Dataset: dataset (GitHub, hnky/dataset-lego-figures). Classes: Simpsons Apu Nahasapeemapetilon LEGO figure, Simpsons Bart Simpson LEGO figure, Simpsons Chief Wiggum LEGO figure, Simpsons Dr Hibbert LEGO figure, Simpsons Grandpa Simpson LEGO figure, Simpsons Homer Simpson LEGO figure, Simpsons Itchy LEGO figure, simpsons krusty the clown, Simpsons Lisa Simpson LEGO figure, Simpsons Maggie Simpson LEGO figure, Simpsons Marge Simpson LEGO figure, simpsons milhouse van houten, Simpsons Mr Burns LEGO figure, Simpsons Ned Flanders LEGO figure, Simpsons Nelson Muntz LEGO figure, Simpsons Ralph Wiggum LEGO figure, Simpsons Snowball LEGO figure, Star Wars Ackbar LEGO figure, starwars boba fett, Star Wars C-3PO LEGO figure, starwars emperor palpatine, starwars general grievous, starwars jar jar binks, starwars kit fisto, starwars luke skywalker, starwars mace windu, Star Wars R3-M2 LEGO figure, Star Wars Yoda LEGO figure, superhero Aquaman LEGO figure, superhero Bat-Mite LEGO figure, superhero Batman LEGO figure, superhero Bumblebee LEGO figure, superhero Cyborg LEGO figure, superhero Green Lantern LEGO figure, superhero Huntress LEGO figure, superhero Metamorpho LEGO figure, superhero Mister Miracle LEGO figure, superhero Sinestro LEGO figure, superhero Stargirl LEGO figure, superhero The Cheetah LEGO figure, superhero The Flash LEGO figure, superhero The Joker LEGO figure, superhero Wonder Woman LEGO figure.

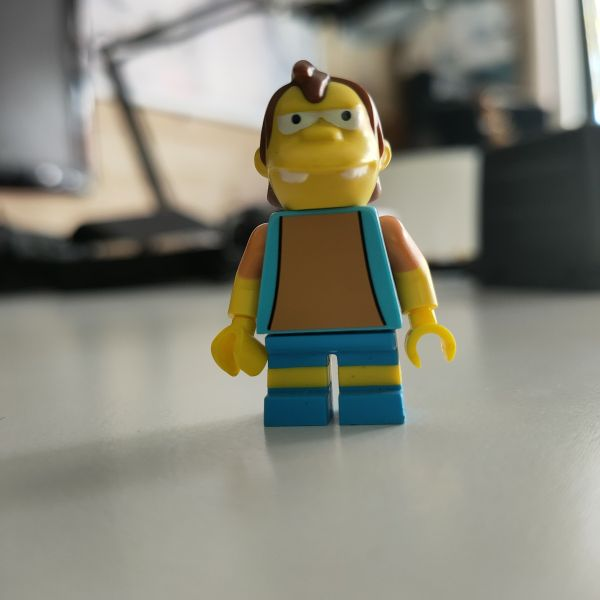
Label: Simpsons Nelson Muntz LEGO figure

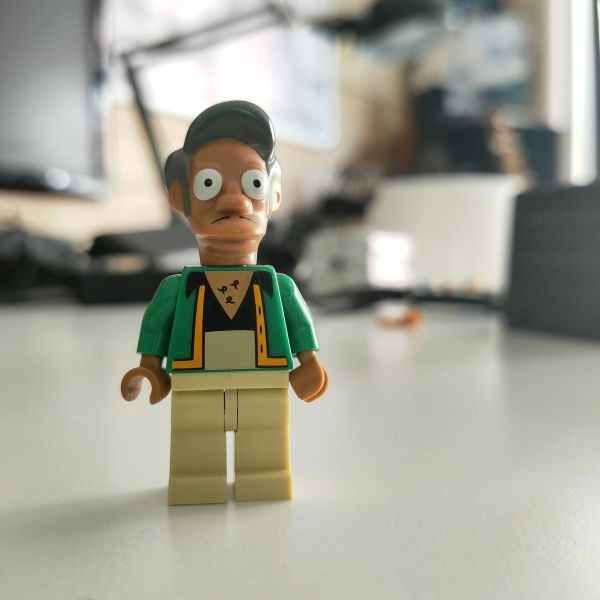
Label: Simpsons Apu Nahasapeemapetilon LEGO figure

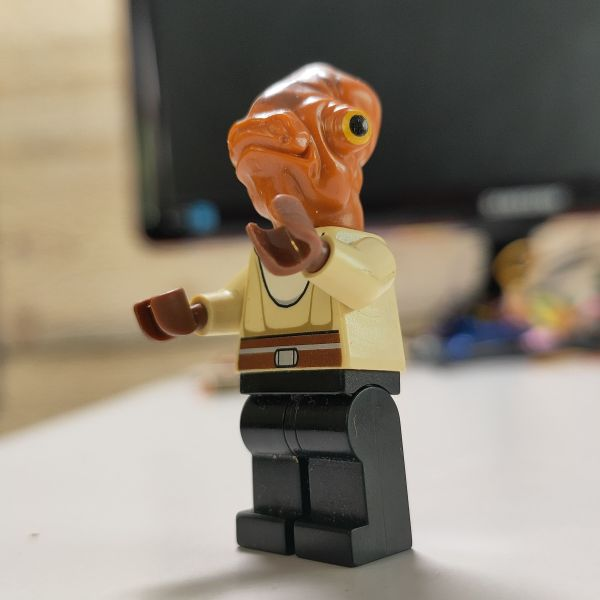
Label: Star Wars Ackbar LEGO figure

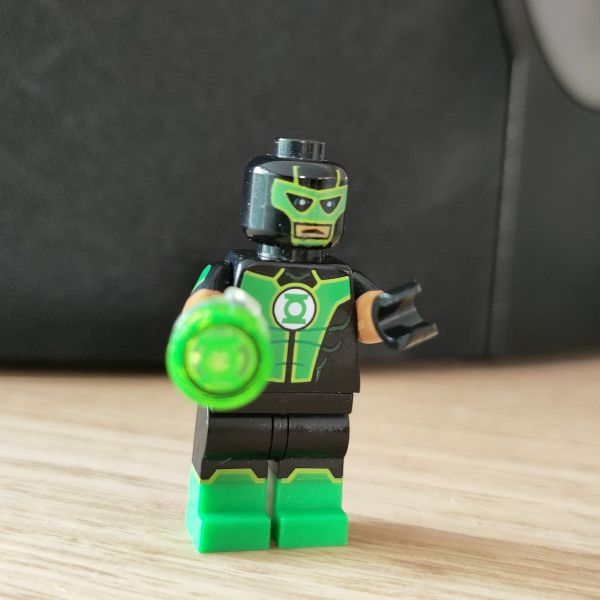
Label: superhero Green Lantern LEGO figure

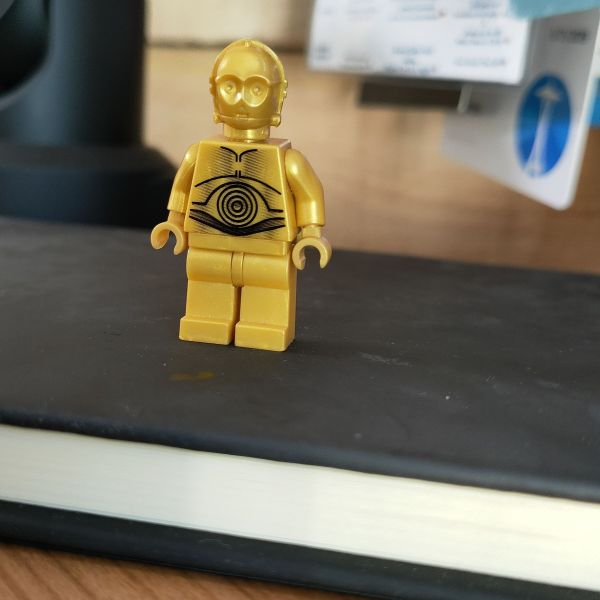
Label: Star Wars C-3PO LEGO figure

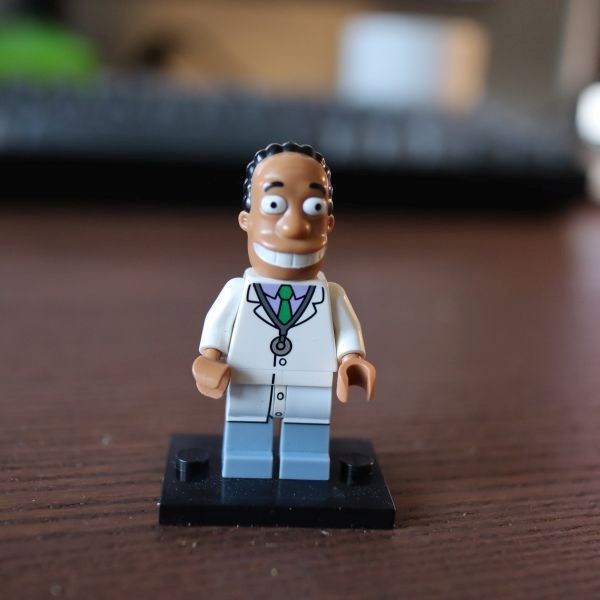
Label: Simpsons Dr Hibbert LEGO figure
